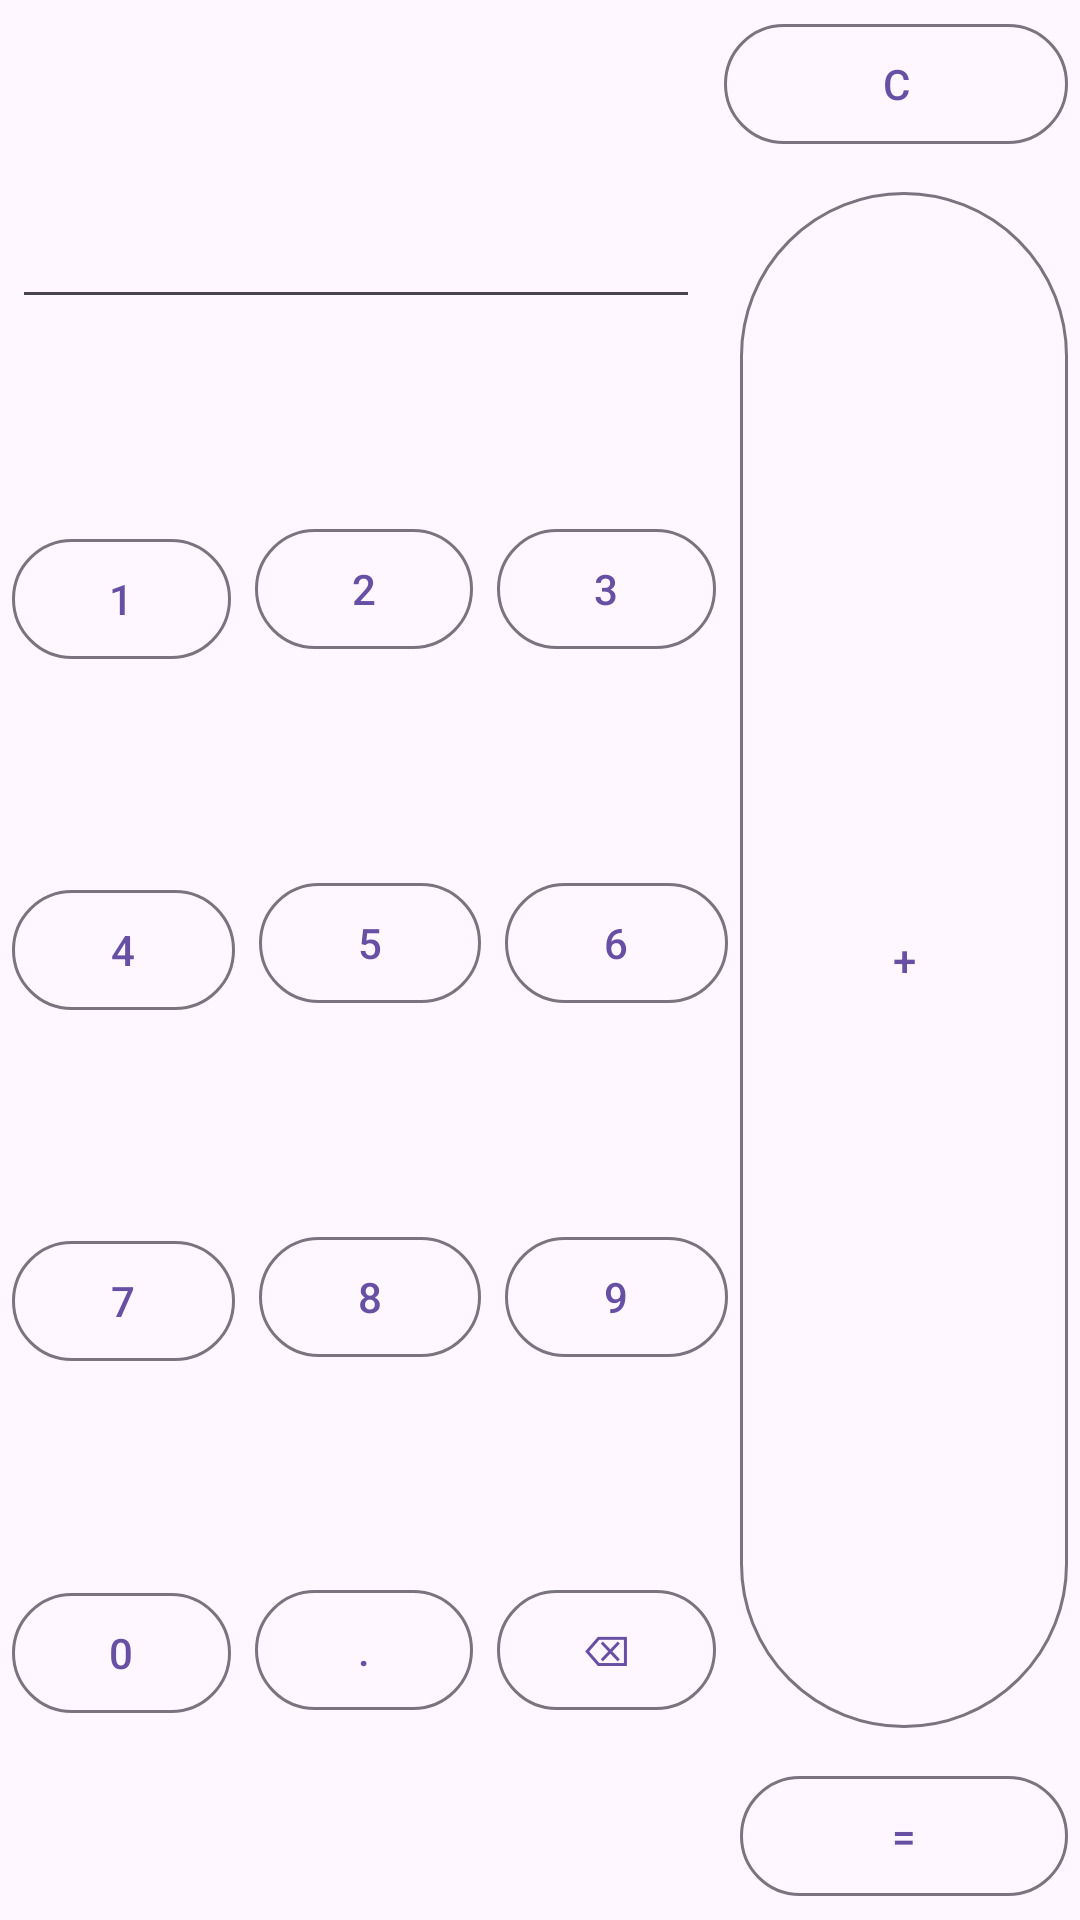

This screen was rendered from an Android layout file. Write that file and the resources it references.
<!-- AndroidManifest.xml: application theme Theme.SoftCal -->
<!-- res/layout/input.xml -->
<androidx.constraintlayout.widget.ConstraintLayout xmlns:android="http://schemas.android.com/apk/res/android"
    xmlns:app="http://schemas.android.com/apk/res-auto"
    android:layout_width="match_parent"
    android:layout_height="wrap_content"
    xmlns:tools="http://schemas.android.com/tools"
    android:background="?attr/colorSurface"
    android:theme="@style/Theme.SoftCal"
    tools:viewBindingIgnore="true">

    <com.google.android.material.textfield.TextInputEditText
        android:id="@+id/inputs"
        android:layout_width="0dp"
        android:layout_height="wrap_content"
        android:layout_margin="4dp"
        app:layout_constraintStart_toStartOf="parent"
        app:layout_constraintEnd_toStartOf="@id/clear"
        app:layout_constraintHorizontal_weight="3"
        app:layout_constraintTop_toTopOf="parent"
        app:layout_constraintBottom_toTopOf="@id/one" />

    <com.google.android.material.button.MaterialButton
        android:id="@+id/clear"
        style="@style/Widget.Material3.Button.OutlinedButton"
        android:layout_width="0dp"
        android:layout_height="wrap_content"
        android:layout_margin="4dp"
        android:text="C"
        app:layout_constraintBottom_toTopOf="@id/operators"
        app:layout_constraintEnd_toEndOf="parent"
        app:layout_constraintHorizontal_weight="1.5"
        app:layout_constraintStart_toEndOf="@id/inputs"
        app:layout_constraintTop_toTopOf="parent" />

    <com.google.android.material.button.MaterialButton
        android:id="@+id/operators"
        style="@style/Widget.Material3.Button.OutlinedButton"
        android:layout_width="0dp"
        android:layout_height="0dp"
        android:layout_margin="4dp"
        android:text="+"
        app:layout_constraintBottom_toTopOf="@id/equals"
        app:layout_constraintEnd_toEndOf="parent"
        app:layout_constraintHorizontal_weight="1.5"
        app:layout_constraintStart_toEndOf="@+id/three"
        app:layout_constraintTop_toBottomOf="@id/clear" />

    <com.google.android.material.button.MaterialButton
        android:id="@+id/one"
        style="@style/Widget.Material3.Button.OutlinedButton"
        android:layout_width="0dp"
        android:layout_height="wrap_content"
        android:layout_margin="4dp"
        android:text="1"
        app:layout_constraintBottom_toTopOf="@id/four"
        app:layout_constraintEnd_toStartOf="@id/two"
        app:layout_constraintHorizontal_weight="1"
        app:layout_constraintStart_toStartOf="parent"
        app:layout_constraintTop_toBottomOf="@id/inputs" />

    <com.google.android.material.button.MaterialButton
        android:id="@+id/two"
        style="@style/Widget.Material3.Button.OutlinedButton"
        android:layout_width="0dp"
        android:layout_height="wrap_content"
        android:layout_margin="4dp"
        android:text="2"
        app:layout_constraintBottom_toTopOf="@id/five"
        app:layout_constraintEnd_toStartOf="@id/three"
        app:layout_constraintHorizontal_weight="1"
        app:layout_constraintStart_toEndOf="@+id/one"
        app:layout_constraintTop_toBottomOf="@id/inputs" />

    <com.google.android.material.button.MaterialButton
        android:id="@+id/three"
        style="@style/Widget.Material3.Button.OutlinedButton"
        android:layout_width="0dp"
        android:layout_height="wrap_content"
        android:layout_margin="4dp"
        android:text="3"
        app:layout_constraintBottom_toTopOf="@id/six"
        app:layout_constraintEnd_toStartOf="@id/operators"
        app:layout_constraintHorizontal_weight="1"
        app:layout_constraintStart_toEndOf="@+id/two"
        app:layout_constraintTop_toBottomOf="@id/inputs" />

    <com.google.android.material.button.MaterialButton
        android:id="@+id/four"
        style="@style/Widget.Material3.Button.OutlinedButton"
        android:layout_width="0dp"
        android:layout_height="wrap_content"
        android:layout_margin="4dp"
        android:text="4"
        app:layout_constraintBottom_toTopOf="@id/seven"
        app:layout_constraintEnd_toStartOf="@id/five"
        app:layout_constraintHorizontal_weight="1"
        app:layout_constraintStart_toStartOf="parent"
        app:layout_constraintTop_toBottomOf="@id/one" />

    <com.google.android.material.button.MaterialButton
        android:id="@+id/five"
        style="@style/Widget.Material3.Button.OutlinedButton"
        android:layout_width="0dp"
        android:layout_height="wrap_content"
        android:layout_margin="4dp"
        android:text="5"
        app:layout_constraintBottom_toTopOf="@id/eight"
        app:layout_constraintEnd_toStartOf="@id/six"
        app:layout_constraintHorizontal_weight="1"
        app:layout_constraintStart_toEndOf="@+id/four"
        app:layout_constraintTop_toBottomOf="@+id/two" />

    <com.google.android.material.button.MaterialButton
        android:id="@+id/six"
        style="@style/Widget.Material3.Button.OutlinedButton"
        android:layout_width="0dp"
        android:layout_height="wrap_content"
        android:layout_margin="4dp"
        android:text="6"
        app:layout_constraintBottom_toTopOf="@id/nine"
        app:layout_constraintEnd_toStartOf="@id/operators"
        app:layout_constraintHorizontal_weight="1"
        app:layout_constraintStart_toEndOf="@+id/five"
        app:layout_constraintTop_toBottomOf="@+id/three" />

    <com.google.android.material.button.MaterialButton
        android:id="@+id/seven"
        style="@style/Widget.Material3.Button.OutlinedButton"
        android:layout_width="0dp"
        android:layout_height="wrap_content"
        android:layout_margin="4dp"
        android:text="7"
        app:layout_constraintBottom_toTopOf="@id/zero"
        app:layout_constraintEnd_toStartOf="@id/eight"
        app:layout_constraintHorizontal_weight="1"
        app:layout_constraintStart_toStartOf="parent"
        app:layout_constraintTop_toBottomOf="@id/four" />

    <com.google.android.material.button.MaterialButton
        android:id="@+id/eight"
        style="@style/Widget.Material3.Button.OutlinedButton"
        android:layout_width="0dp"
        android:layout_height="wrap_content"
        android:layout_margin="4dp"
        android:text="8"
        app:layout_constraintBottom_toTopOf="@id/dot"
        app:layout_constraintEnd_toStartOf="@id/nine"
        app:layout_constraintHorizontal_weight="1"
        app:layout_constraintStart_toEndOf="@+id/seven"
        app:layout_constraintTop_toBottomOf="@+id/five" />

    <com.google.android.material.button.MaterialButton
        android:id="@+id/nine"
        style="@style/Widget.Material3.Button.OutlinedButton"
        android:layout_width="0dp"
        android:layout_height="wrap_content"
        android:layout_margin="4dp"
        android:text="9"
        app:layout_constraintBottom_toTopOf="@id/back"
        app:layout_constraintEnd_toStartOf="@id/operators"
        app:layout_constraintHorizontal_weight="1"
        app:layout_constraintStart_toEndOf="@+id/eight"
        app:layout_constraintTop_toBottomOf="@+id/six" />

    <com.google.android.material.button.MaterialButton
        android:id="@+id/zero"
        style="@style/Widget.Material3.Button.OutlinedButton"
        android:layout_width="0dp"
        android:layout_height="wrap_content"
        android:layout_margin="4dp"
        android:text="0"
        app:layout_constraintBottom_toBottomOf="parent"
        app:layout_constraintEnd_toStartOf="@id/dot"
        app:layout_constraintHorizontal_weight="1"
        app:layout_constraintStart_toStartOf="parent"
        app:layout_constraintTop_toBottomOf="@+id/seven" />

    <com.google.android.material.button.MaterialButton
        android:id="@+id/dot"
        style="@style/Widget.Material3.Button.OutlinedButton"
        android:layout_width="0dp"
        android:layout_height="wrap_content"
        android:layout_margin="4dp"
        android:text="."
        app:layout_constraintBottom_toBottomOf="parent"
        app:layout_constraintEnd_toStartOf="@id/back"
        app:layout_constraintHorizontal_weight="1"
        app:layout_constraintStart_toEndOf="@+id/zero"
        app:layout_constraintTop_toBottomOf="@+id/eight" />

    <com.google.android.material.button.MaterialButton
        android:id="@+id/back"
        style="@style/Widget.Material3.Button.OutlinedButton"
        android:layout_width="0dp"
        android:layout_height="wrap_content"
        android:layout_margin="4dp"
        android:text="⌫"
        app:layout_constraintBottom_toBottomOf="parent"
        app:layout_constraintEnd_toStartOf="@id/equals"
        app:layout_constraintHorizontal_weight="1"
        app:layout_constraintStart_toEndOf="@+id/dot"
        app:layout_constraintTop_toBottomOf="@+id/nine" />

    <com.google.android.material.button.MaterialButton
        android:id="@+id/equals"
        style="@style/Widget.Material3.Button.OutlinedButton"
        android:layout_width="0dp"
        android:layout_height="wrap_content"
        android:layout_margin="4dp"
        android:text="="
        app:layout_constraintBottom_toBottomOf="parent"
        app:layout_constraintEnd_toEndOf="parent"
        app:layout_constraintHorizontal_weight="1.5"
        app:layout_constraintStart_toEndOf="@+id/back"
        app:layout_constraintTop_toBottomOf="@+id/operators" />
</androidx.constraintlayout.widget.ConstraintLayout>
<!-- resources referenced by this layout -->
<resources>
  <style name="Theme.SoftCal" parent="Theme.Material3.Light.NoActionBar">
          
          
      </style>
</resources>
